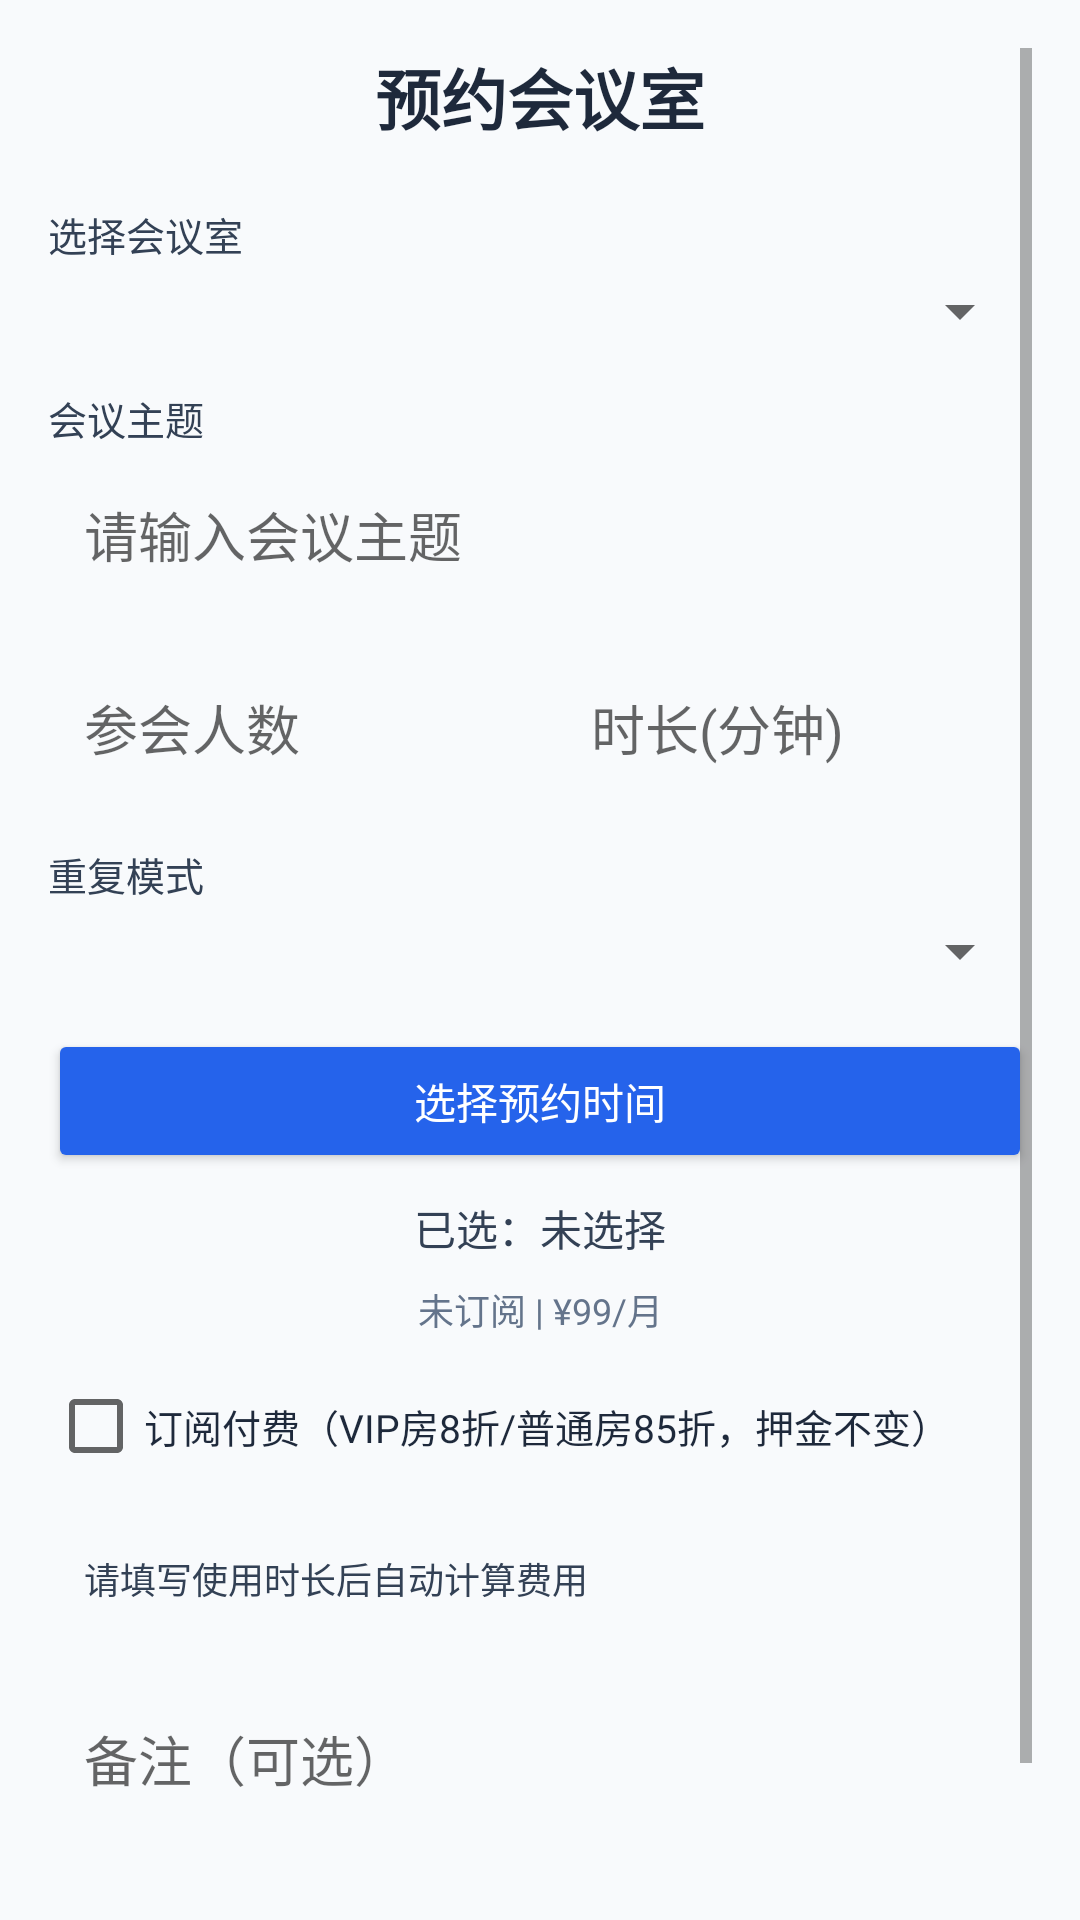

Write the Android layout XML for this screen, with the resource values it uses.
<!-- AndroidManifest.xml: application theme Theme.Meeting -->
<!-- res/layout/activity_booking.xml -->
<?xml version="1.0" encoding="utf-8"?>
<ScrollView xmlns:android="http://schemas.android.com/apk/res/android"
    android:layout_width="match_parent"
    android:layout_height="match_parent"
    android:background="@color/slate_50"
    android:padding="16dp">

<LinearLayout
    android:layout_width="match_parent"
    android:layout_height="wrap_content"
    android:orientation="vertical">

    <TextView android:layout_width="match_parent" android:layout_height="wrap_content"
        android:text="预约会议室" android:textSize="22sp" android:textStyle="bold"
        android:gravity="center" android:layout_marginBottom="20dp"
        android:textColor="@color/slate_800"/>

    <TextView android:layout_width="wrap_content" android:layout_height="wrap_content"
        android:text="选择会议室" android:textColor="@color/slate_700" android:textSize="13sp" android:layout_marginBottom="4dp"/>
    <Spinner android:id="@+id/sp_room" android:layout_width="match_parent"
        android:layout_height="wrap_content" android:layout_marginBottom="14dp"/>

    <TextView android:layout_width="wrap_content" android:layout_height="wrap_content"
        android:text="会议主题" android:textColor="@color/slate_700" android:textSize="13sp" android:layout_marginBottom="4dp"/>
    <EditText android:id="@+id/et_title" android:layout_width="match_parent"
        android:layout_height="wrap_content" android:hint="请输入会议主题"
        android:padding="12dp" android:layout_marginBottom="14dp"
        android:background="@drawable/edit_bg"/>

    <LinearLayout android:layout_width="match_parent" android:layout_height="wrap_content"
        android:orientation="horizontal" android:layout_marginBottom="14dp">
        <EditText android:id="@+id/et_attendees" android:layout_width="0dp" android:layout_weight="1"
            android:layout_height="wrap_content" android:hint="参会人数" android:inputType="number"
            android:padding="12dp" android:layout_marginEnd="10dp" android:background="@drawable/edit_bg"/>
        <EditText android:id="@+id/et_duration" android:layout_width="0dp" android:layout_weight="1"
            android:layout_height="wrap_content" android:hint="时长(分钟)" android:inputType="number"
            android:padding="12dp" android:background="@drawable/edit_bg"/>
    </LinearLayout>

    <TextView android:layout_width="wrap_content" android:layout_height="wrap_content"
        android:text="重复模式" android:textColor="@color/slate_700" android:textSize="13sp" android:layout_marginBottom="4dp"/>
    <Spinner android:id="@+id/sp_recur" android:layout_width="match_parent"
        android:layout_height="wrap_content" android:layout_marginBottom="14dp"/>

    <Button android:id="@+id/btn_select_time" android:layout_width="match_parent"
        android:layout_height="wrap_content" android:text="选择预约时间"
        android:backgroundTint="@color/blue_500" android:textColor="@color/white"
        android:padding="12dp" android:layout_marginBottom="8dp"/>
    <TextView android:id="@+id/tv_selected_time" android:layout_width="match_parent"
        android:layout_height="wrap_content" android:text="已选：未选择" android:gravity="center"
        android:textSize="14sp" android:textColor="@color/slate_700" android:layout_marginBottom="8dp"/>

    
    <TextView android:id="@+id/tv_sub_status" android:layout_width="match_parent"
        android:layout_height="wrap_content" android:text="未订阅 | ¥99/月"
        android:textSize="12sp" android:textColor="@color/slate_500"
        android:gravity="center" android:layout_marginBottom="6dp"/>

    <CheckBox android:id="@+id/cb_subscription" android:layout_width="wrap_content"
        android:layout_height="wrap_content" android:text="订阅付费（VIP房8折/普通房85折，押金不变）"
        android:textSize="13sp" android:textColor="@color/slate_800"
        android:layout_marginBottom="6dp"/>

    <TextView android:id="@+id/tv_fee_detail" android:layout_width="match_parent"
        android:layout_height="wrap_content" android:text="请填写使用时长后自动计算费用"
        android:textSize="12sp" android:textColor="@color/slate_700"
        android:background="@drawable/card_sm_bg" android:padding="12dp"
        android:layout_marginBottom="14dp"/>

    <EditText android:id="@+id/et_note" android:layout_width="match_parent"
        android:layout_height="wrap_content" android:hint="备注（可选）"
        android:padding="12dp" android:layout_marginBottom="18dp"
        android:background="@drawable/edit_bg"/>

    <Button android:id="@+id/btn_submit" android:layout_width="match_parent"
        android:layout_height="wrap_content" android:text="提交预约"
        android:backgroundTint="@color/blue_500" android:textColor="@color/white"
        android:padding="14dp" android:textSize="16sp"/>
</LinearLayout>
</ScrollView>
<!-- resources referenced by this layout -->
<resources>
  <color name="blue_500">#FF2563EB</color>
  <color name="slate_50">#FFF8FAFC</color>
  <color name="slate_500">#FF64748B</color>
  <color name="slate_700">#FF334155</color>
  <color name="slate_800">#FF1E293B</color>
  <color name="white">#FFFFFFFF</color>
  <style name="Theme.Meeting" parent="Theme.MaterialComponents.DayNight.NoActionBar">
          <item name="colorPrimary">@color/blue_500</item>
          <item name="colorPrimaryVariant">@color/blue_600</item>
          <item name="colorOnPrimary">@color/white</item>
          <item name="colorSecondary">@color/emerald_500</item>
          <item name="colorSecondaryVariant">@color/emerald_600</item>
          <item name="colorOnSecondary">@color/white</item>
          <item name="android:colorBackground">@color/slate_50</item>
          <item name="colorSurface">@color/white</item>
          <item name="colorOnSurface">@color/slate_800</item>
          <item name="android:statusBarColor">@color/blue_600</item>
      </style>
  <color name="blue_600">#FF1D4ED8</color>
  <color name="emerald_500">#FF059669</color>
  <color name="emerald_600">#FF047857</color>
</resources>
